The GitHub repository DAONGOCNAMM523100037/he-thong-phan-loai-san-pham contains a labelled image folder "data_chia" with 4 categories: ca phe, mi an lien, nuoc uong, thuc an. Examples follow, each with its label.

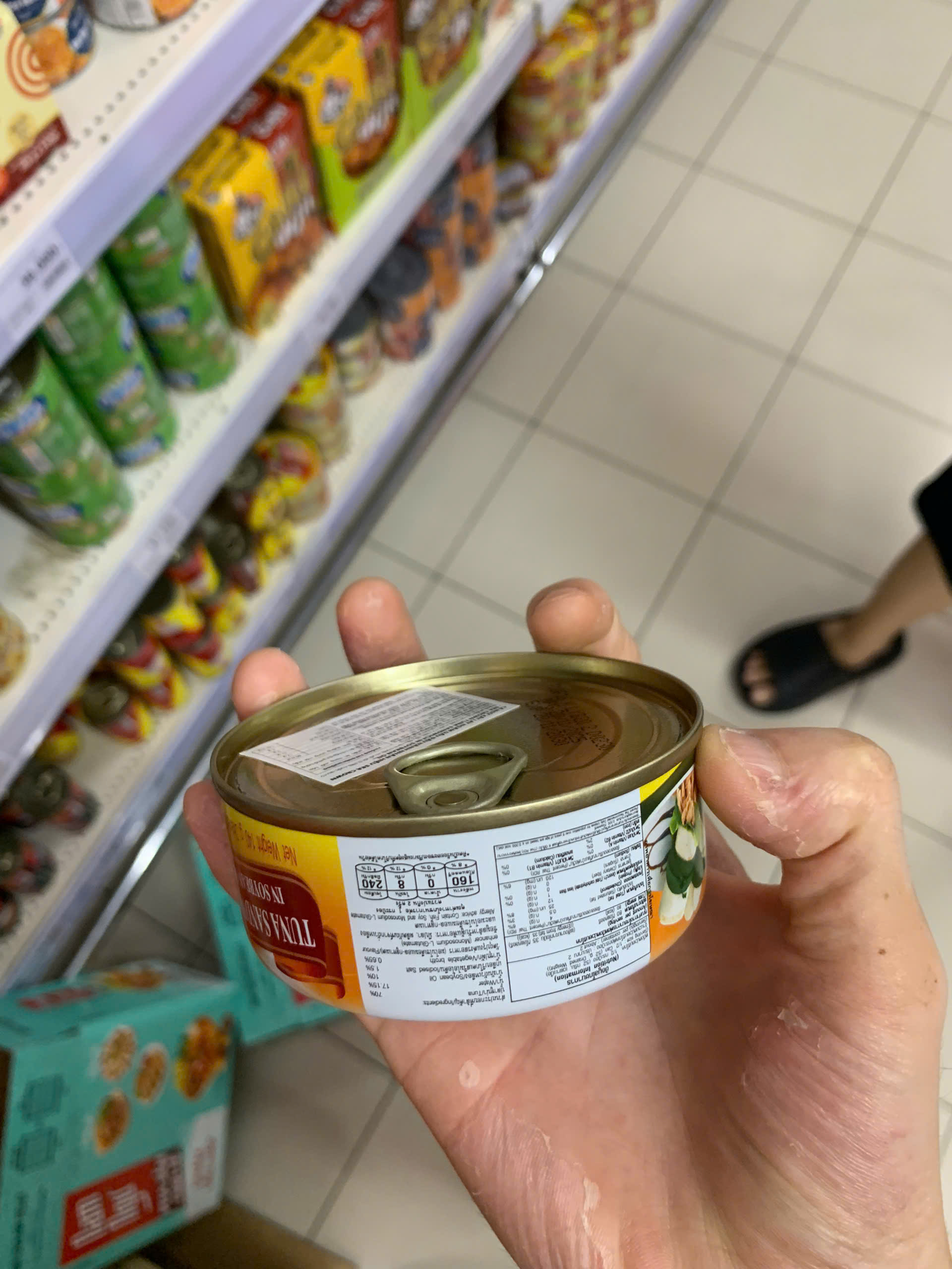
Label: thuc an

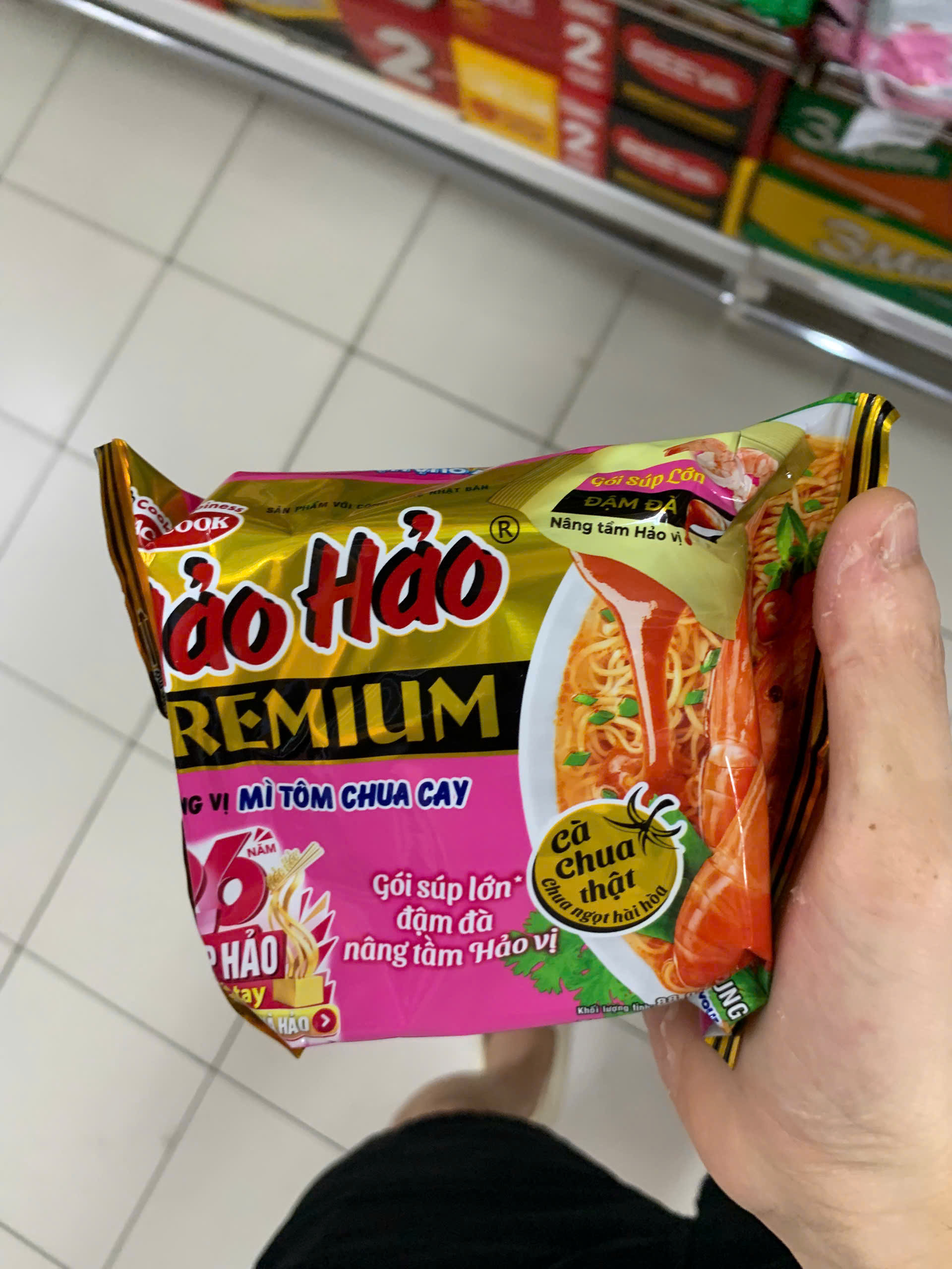
Label: mi an lien

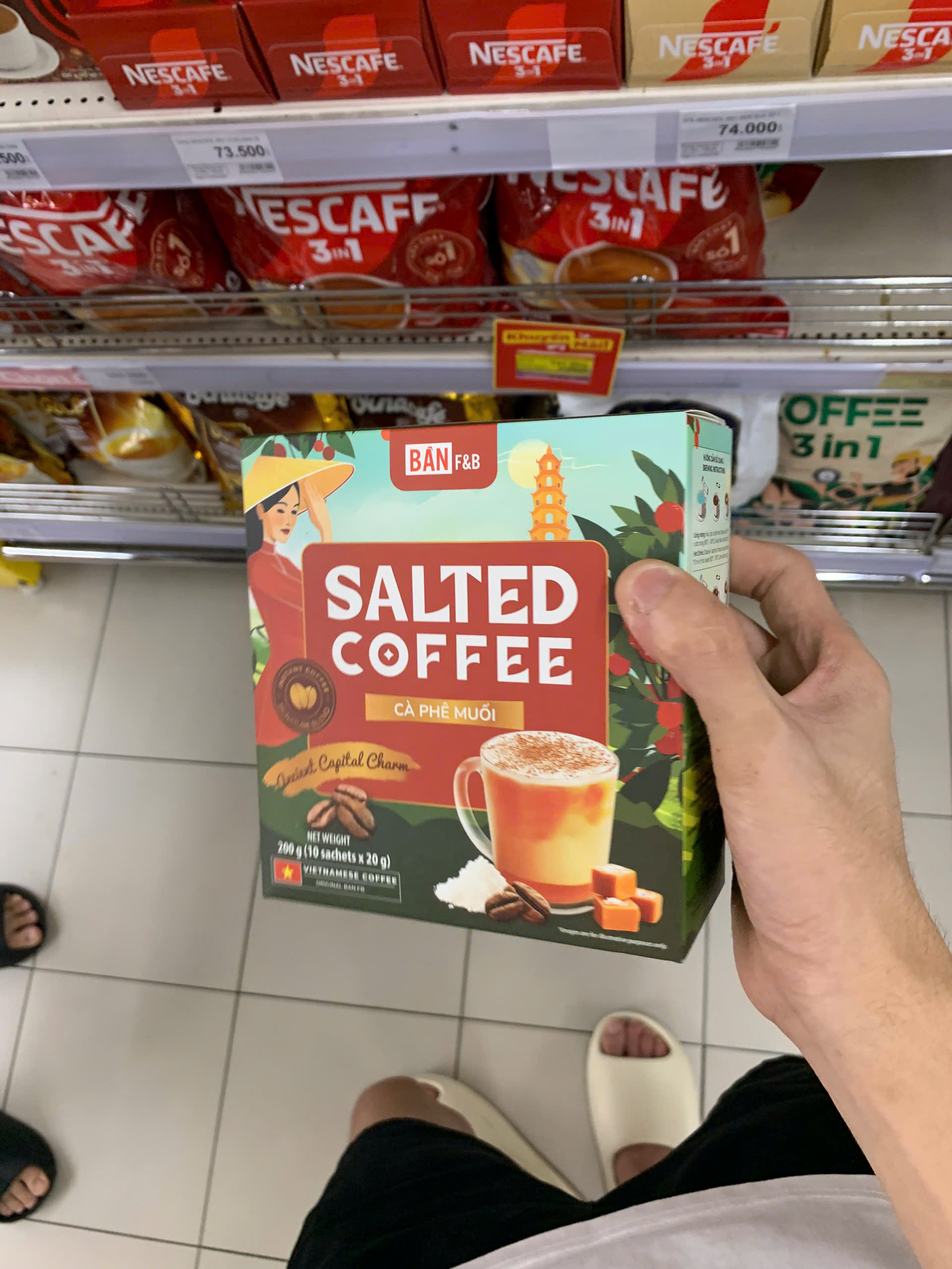
Label: ca phe

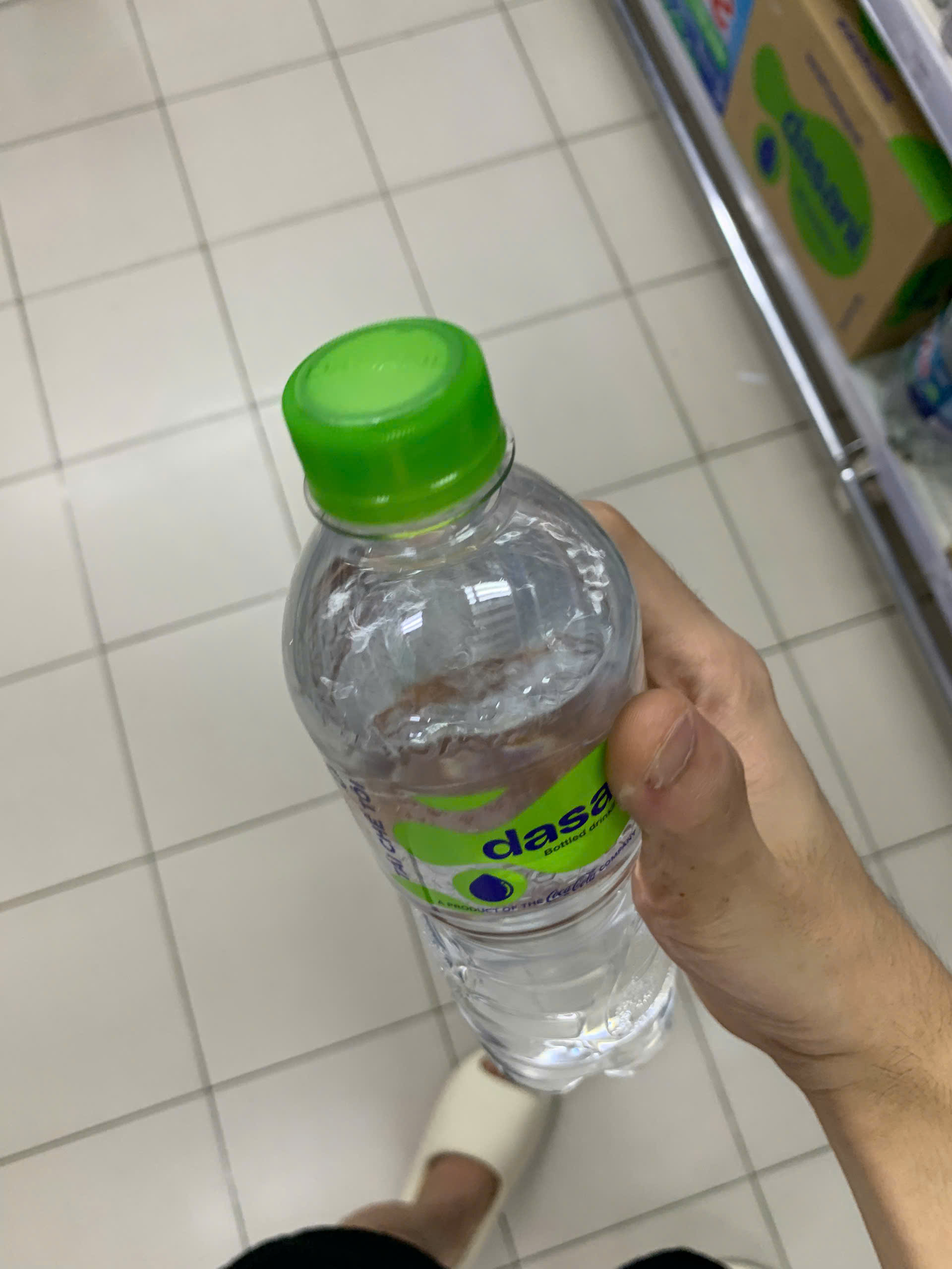
Label: nuoc uong
